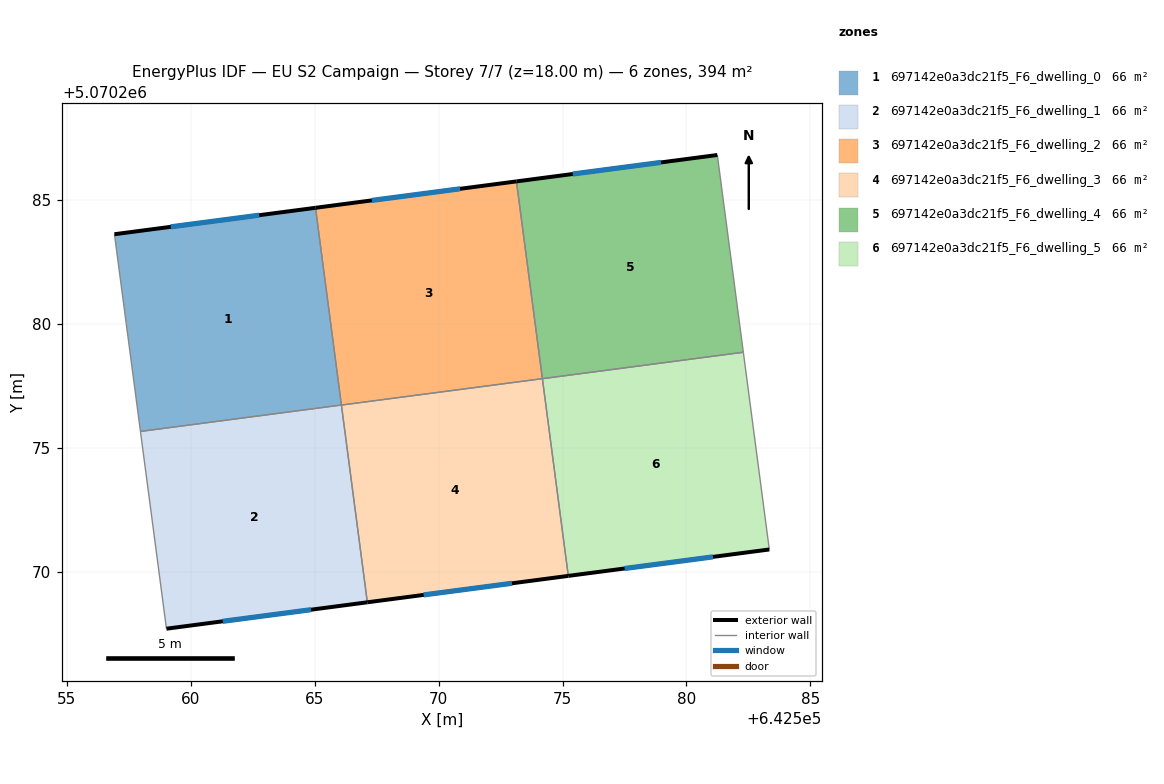
=== STOREY PLAN SPEC (per zone: floor XY polygon, exterior-wall plan segments, windows/doors) ===
zone 1: 697142e0a3dc21f5_F6_dwelling_0  (65.6 m²)
  floor: (642565.04, 5070284.69) (642566.08, 5070276.74) (642557.97, 5070275.67) (642556.93, 5070283.63)
  exterior wall: (642565.04, 5070284.69) – (642556.93, 5070283.63)  [8.2 m]
    window: (642562.76, 5070284.39) – (642559.20, 5070283.93)  [4.7 m²]
  interior walls: 3
zone 2: 697142e0a3dc21f5_F6_dwelling_1  (65.6 m²)
  floor: (642566.08, 5070276.74) (642567.13, 5070268.78) (642559.02, 5070267.71) (642557.97, 5070275.67)
  exterior wall: (642559.02, 5070267.71) – (642567.13, 5070268.78)  [8.2 m]
    window: (642561.29, 5070268.01) – (642564.86, 5070268.48)  [4.7 m²]
  interior walls: 3
zone 3: 697142e0a3dc21f5_F6_dwelling_2  (65.6 m²)
  floor: (642573.14, 5070285.76) (642574.19, 5070277.80) (642566.08, 5070276.74) (642565.04, 5070284.69)
  exterior wall: (642573.14, 5070285.76) – (642565.04, 5070284.69)  [8.2 m]
    window: (642570.87, 5070285.46) – (642567.31, 5070284.99)  [4.7 m²]
  interior walls: 3
zone 4: 697142e0a3dc21f5_F6_dwelling_3  (65.6 m²)
  floor: (642574.19, 5070277.80) (642575.23, 5070269.84) (642567.13, 5070268.78) (642566.08, 5070276.74)
  exterior wall: (642567.13, 5070268.78) – (642575.23, 5070269.84)  [8.2 m]
    window: (642569.40, 5070269.08) – (642572.96, 5070269.55)  [4.7 m²]
  interior walls: 3
zone 5: 697142e0a3dc21f5_F6_dwelling_4  (65.6 m²)
  floor: (642581.24, 5070286.82) (642582.29, 5070278.87) (642574.19, 5070277.80) (642573.14, 5070285.76)
  exterior wall: (642581.24, 5070286.82) – (642573.14, 5070285.76)  [8.2 m]
    window: (642578.97, 5070286.52) – (642575.41, 5070286.06)  [4.7 m²]
  interior walls: 3
zone 6: 697142e0a3dc21f5_F6_dwelling_5  (65.6 m²)
  floor: (642582.29, 5070278.87) (642583.34, 5070270.91) (642575.23, 5070269.84) (642574.19, 5070277.80)
  exterior wall: (642575.23, 5070269.84) – (642583.34, 5070270.91)  [8.2 m]
    window: (642577.51, 5070270.14) – (642581.07, 5070270.61)  [4.7 m²]
  interior walls: 3

=== DERIVED (storey summary) ===
Building: EU S2 Campaign
Storey: 7 of 7  (floor level z = 18.00 m)
Storey gross floor area: 393.7 m²
Zones on this storey: 6
  - 697142e0a3dc21f5_F6_dwelling_0: floor 65.6 m²; exterior wall 8.2 m (24.5 m²); 1 window(s) 4.7 m²; WWR 19.3%
  - 697142e0a3dc21f5_F6_dwelling_1: floor 65.6 m²; exterior wall 8.2 m (24.5 m²); 1 window(s) 4.7 m²; WWR 19.3%
  - 697142e0a3dc21f5_F6_dwelling_2: floor 65.6 m²; exterior wall 8.2 m (24.5 m²); 1 window(s) 4.7 m²; WWR 19.3%
  - 697142e0a3dc21f5_F6_dwelling_3: floor 65.6 m²; exterior wall 8.2 m (24.5 m²); 1 window(s) 4.7 m²; WWR 19.3%
  - 697142e0a3dc21f5_F6_dwelling_4: floor 65.6 m²; exterior wall 8.2 m (24.5 m²); 1 window(s) 4.7 m²; WWR 19.3%
  - 697142e0a3dc21f5_F6_dwelling_5: floor 65.6 m²; exterior wall 8.2 m (24.5 m²); 1 window(s) 4.7 m²; WWR 19.3%
Zone adjacency (shared interzone walls):
  - 697142e0a3dc21f5_F6_dwelling_0 ↔ 697142e0a3dc21f5_F6_dwelling_1
  - 697142e0a3dc21f5_F6_dwelling_0 ↔ 697142e0a3dc21f5_F6_dwelling_2
  - 697142e0a3dc21f5_F6_dwelling_1 ↔ 697142e0a3dc21f5_F6_dwelling_3
  - 697142e0a3dc21f5_F6_dwelling_2 ↔ 697142e0a3dc21f5_F6_dwelling_3
  - 697142e0a3dc21f5_F6_dwelling_2 ↔ 697142e0a3dc21f5_F6_dwelling_4
  - 697142e0a3dc21f5_F6_dwelling_3 ↔ 697142e0a3dc21f5_F6_dwelling_5
  - 697142e0a3dc21f5_F6_dwelling_4 ↔ 697142e0a3dc21f5_F6_dwelling_5